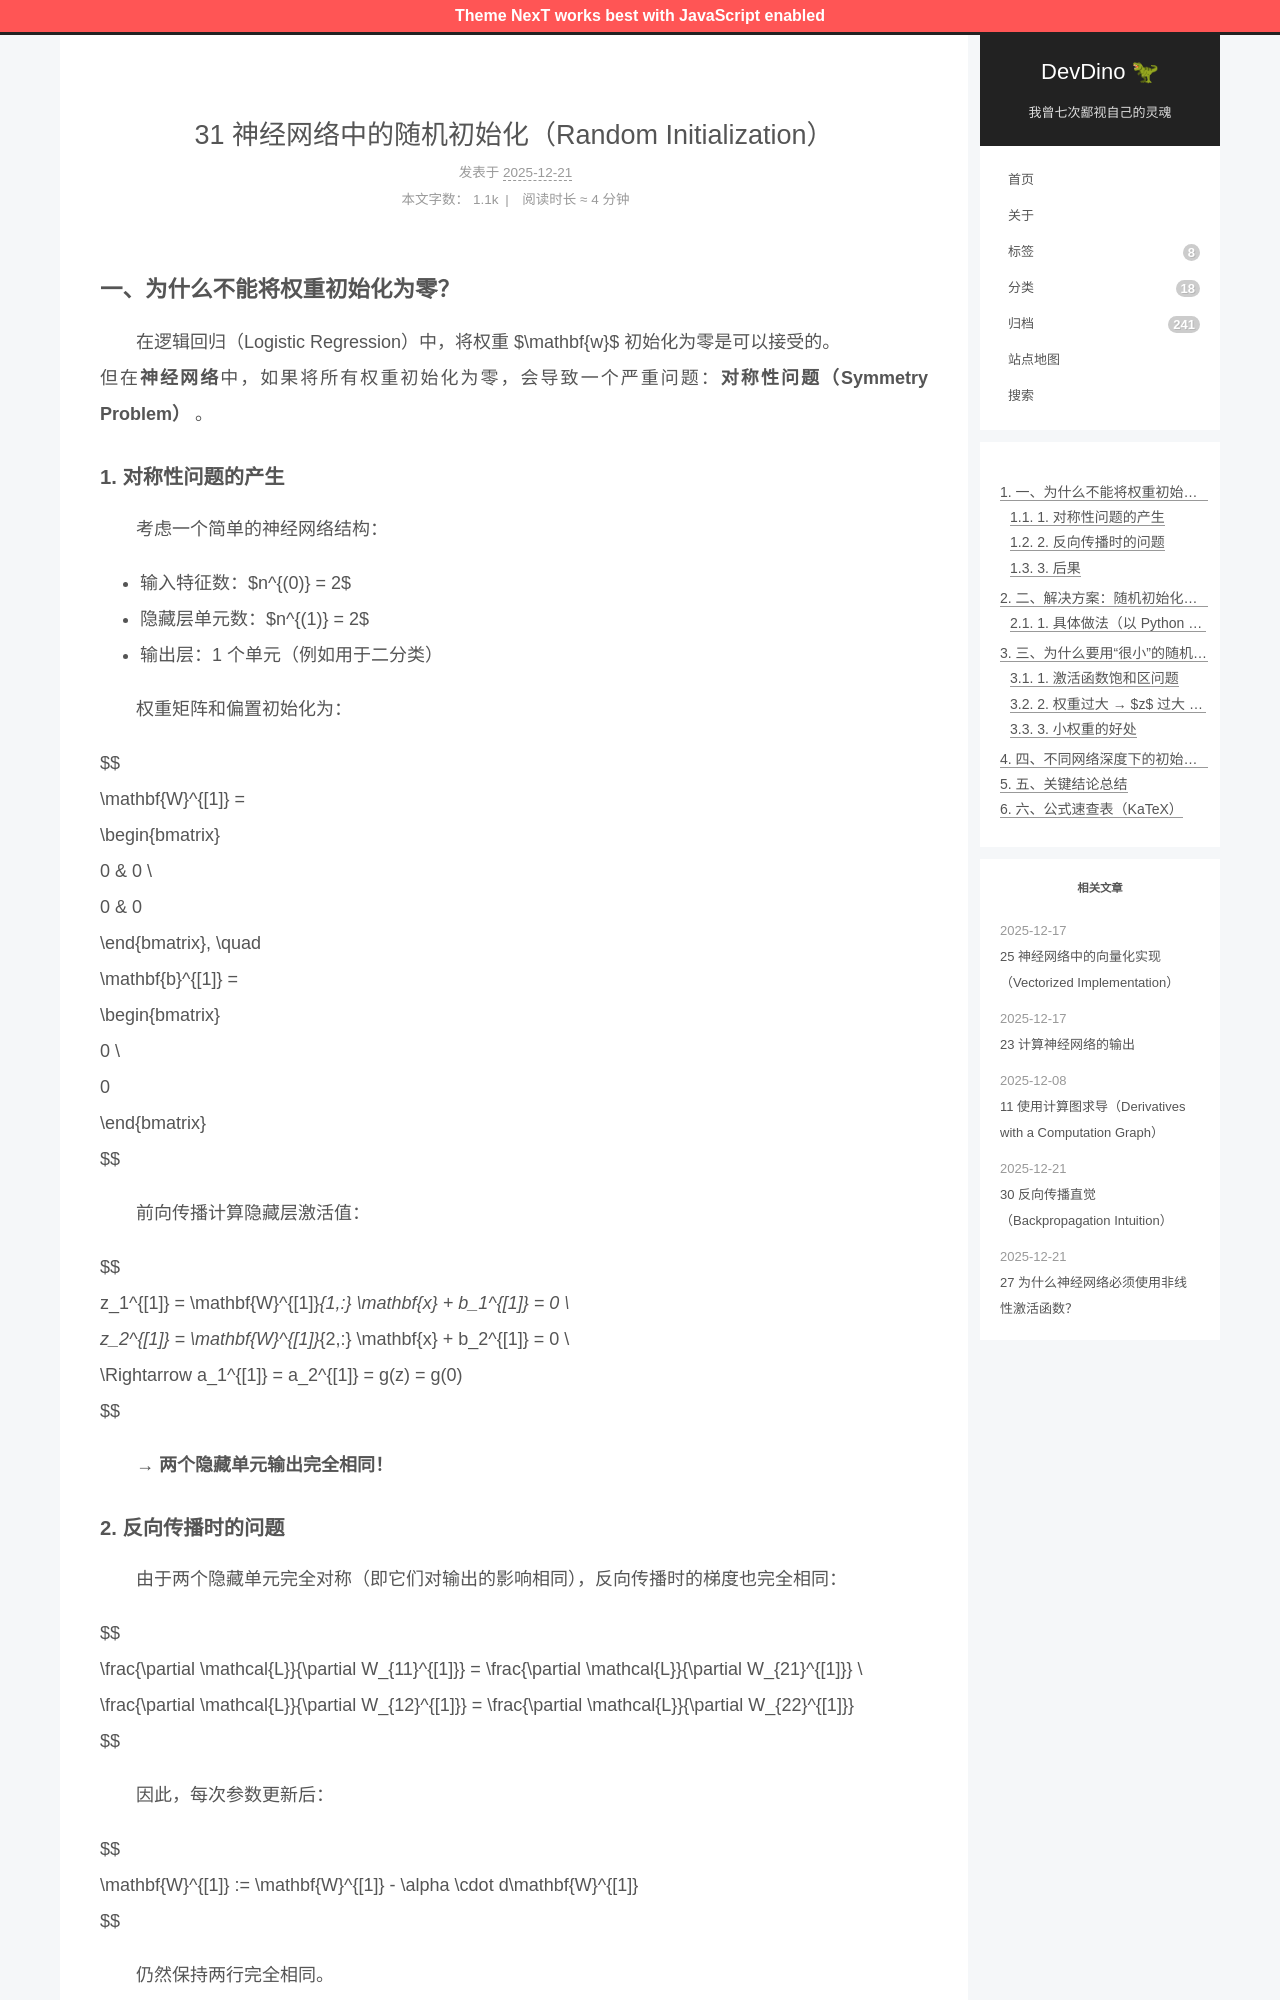

repository: afetmin/blog · page: 31 神经网络中的随机初始化（Random Initialization）/index.html · generator: jekyll

---
title: 31 神经网络中的随机初始化（Random Initialization）
date: 2025-12-21T20:09:12Z
lastmod: 2025-12-21T20:09:27Z
categories: 神经网络与深度学习
---

### 一、为什么不能将权重初始化为零？

　　在逻辑回归（Logistic Regression）中，将权重 $\mathbf{w}$ 初始化为零是可以接受的。  
但在**神经网络**中，如果将所有权重初始化为零，会导致一个严重问题：**对称性问题（Symmetry Problem）** 。

#### 1. 对称性问题的产生

　　考虑一个简单的神经网络结构：

- 输入特征数：$n^{(0)} = 2$
- 隐藏层单元数：$n^{(1)} = 2$
- 输出层：1 个单元（例如用于二分类）

　　权重矩阵和偏置初始化为：

$$
\mathbf{W}^{[1]} = 
\begin{bmatrix}
0 & 0 \\
0 & 0
\end{bmatrix}, \quad
\mathbf{b}^{[1]} = 
\begin{bmatrix}
0 \\
0
\end{bmatrix}
$$

　　前向传播计算隐藏层激活值：

$$
z_1^{[1]} = \mathbf{W}^{[1]}_{1,:} \mathbf{x} + b_1^{[1]} = 0 \\
z_2^{[1]} = \mathbf{W}^{[1]}_{2,:} \mathbf{x} + b_2^{[1]} = 0 \\
\Rightarrow a_1^{[1]} = a_2^{[1]} = g(z) = g(0)
$$

　　→ **两个隐藏单元输出完全相同！**
